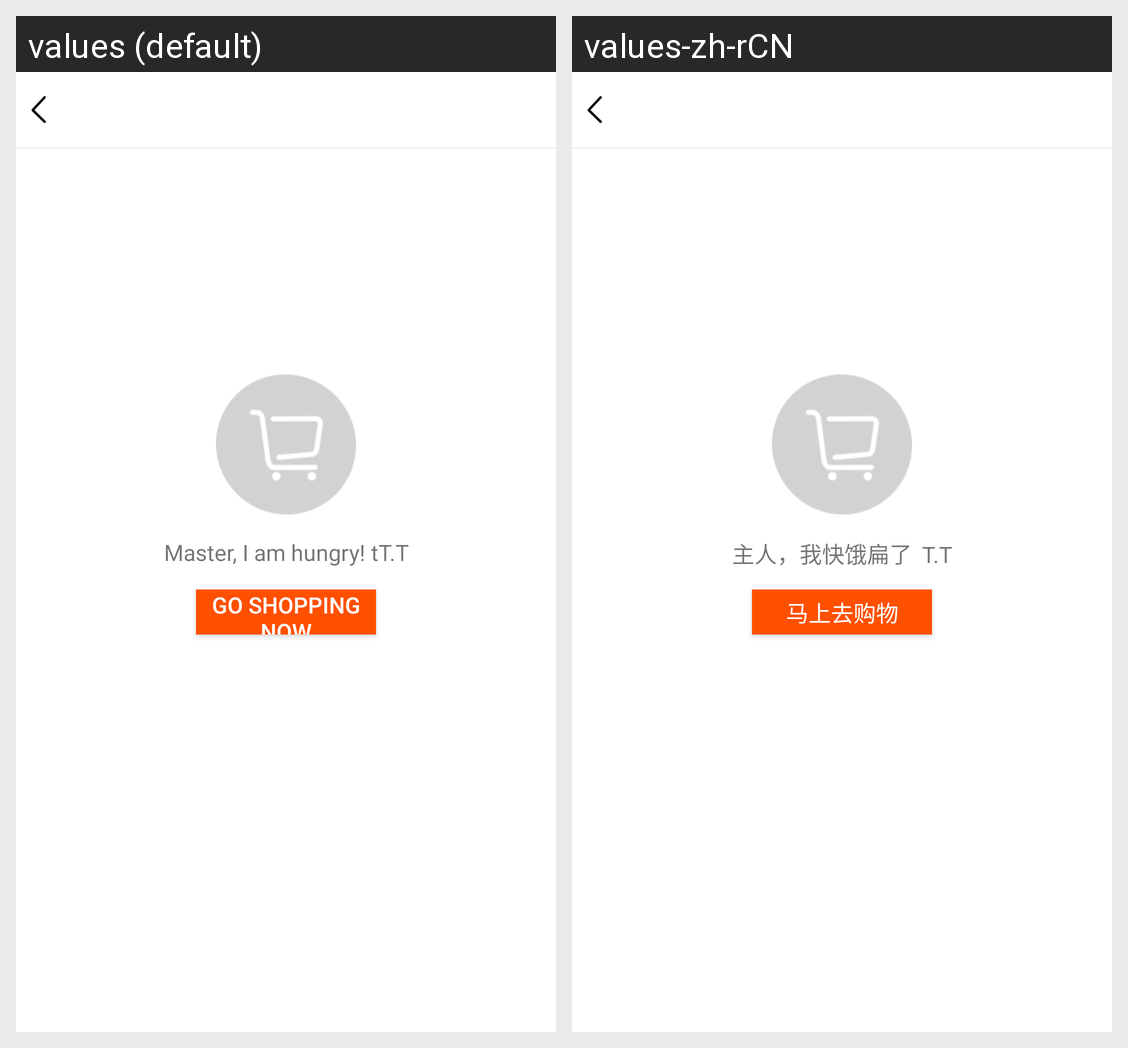

Here is an Android app screen in its default locale and in the app's own translations. Write out the translated-string differences for the strings that appear on this screen.
Android screen res/layout/cart_activity.xml rendered under 2 locales, left to right: values (default), values-zh-rCN. Device: Nexus 5 (rendered at 1080×1920; each locale shown at half size, 540×960, under a caption strip naming it); theme Theme.MaterialComponents.DayNight.NoActionBar.
Strings drawn on this screen, with the default value and each locale's value (text and hints the layout hard-codes, and strings that could not be matched under every locale, appear in the picture but are not listed):

am_hungry
  values: Master, I am hungry! tT.T
  values-zh-rCN: 主人，我快饿扁了	T.T

goto_shopping
  values: Go shopping now
  values-zh-rCN: 马上去购物
